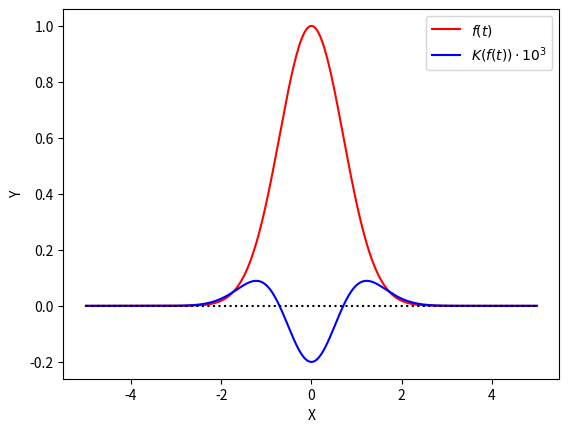
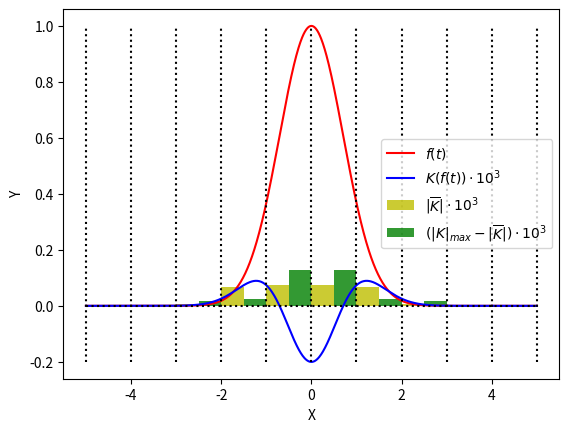
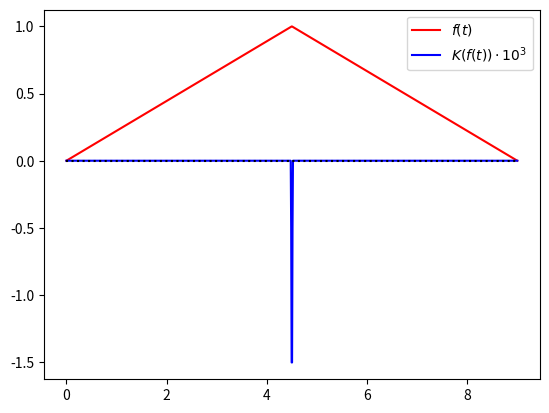
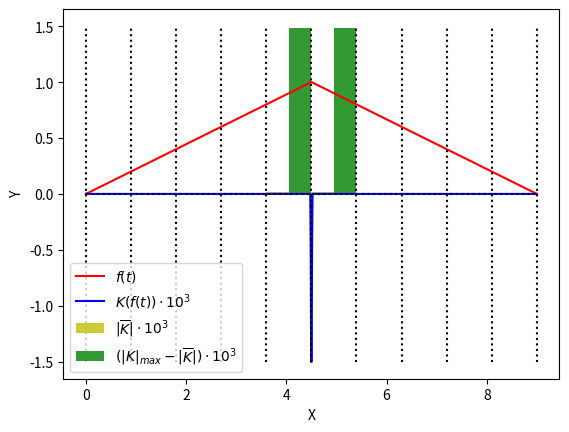

Write the Python code that produced these figures, in order.
import random
import time
from mpl_toolkits.mplot3d import Axes3D  # noqa: F401 unused import
import numpy as np
import matplotlib.pyplot as plt
import pandas as pd
from scipy.stats import mode

lol = lambda lst, sz: [lst[i:i+sz] for i in range(0, len(lst), sz)]

X = np.linspace(-5, 5, 1000)
G = np.exp(-((X - 0) / 1) ** 2)
dG2 = np.gradient(np.gradient(G))
fig = plt.figure()
ax = fig.gca()
ax.plot(X, G, 'r', label='$f(t)$')
ax.plot(X, dG2*1000, 'b', label='$K(f(t))\cdot10^{3}$')
ax.legend()
ax.plot([-5, 5], [0, 0], 'k:')
ax.set_ylabel('Y')
ax.set_xlabel('X')

#############################
N = 10
a = -5
b = 5
Q = 1000
step = abs(b-a) / N
X = np.linspace(a, b, Q)
G = np.exp(-((X - 0) / 1) ** 2)
dG2 = np.gradient(np.gradient(G))
mbarData = [np.abs(np.mean(l)) for l in lol(dG2*1000, Q//N)]
mmData = [max(np.abs(l))-np.abs(np.mean(l)) for l in lol(dG2*1000, Q//N)]

fig = plt.figure()
ax = fig.gca()
r1 = ax.bar(np.linspace(a, b-step, N), mbarData, width=step/2, color='y', alpha=0.8, align='edge', label='$|\overline{K}|\cdot10^{3}$')
r2 = ax.bar(np.linspace(a+step/2, b-step/2, N), mmData, width=step/2, color='g', alpha=0.8, align='edge', label='$(|K|_{max}-|\overline{K}|)\cdot10^{3}$')
ax.plot(X, G, 'r', label='$f(t)$')
ax.plot(X, dG2*1000, 'b', label='$K(f(t))\cdot10^{3}$')
ax.legend()
ax.plot([a, b], [0, 0], 'k:')
for i in range(N+1):
    ax.plot([a + i*step, a + i*step], [min(min(G), min(dG2*1000)), max(max(G), max(dG2*1000))], 'k:')
ax.set_ylabel('Y')
ax.set_xlabel('X')


############################
X = np.linspace(0, 9, 1000)
Y = np.append(np.linspace(0, 1, 500), np.linspace(1, 0, 500))
dG2 = np.gradient(np.gradient(Y))
fig = plt.figure()
ax = fig.gca()
ax.plot(X, Y, 'r', label='$f(t)$')
ax.plot(X, dG2*1000, 'b', label='$K(f(t))\cdot10^{3}$')
ax.legend()
ax.plot([0, 9], [0, 0], 'k:')

##############################
N = 10
a = 0
b = 9
c = 1
Q = 1000
step = abs(b-a) / N
X = np.linspace(a, b, Q)
Y = np.append(np.linspace(0, c, Q//2), np.linspace(c, 0, Q//2))
dG2 = np.gradient(np.gradient(Y))
mbarData = [np.abs(np.mean(l)) for l in lol(dG2*1000, Q//N)]
mmData = [max(np.abs(l))-np.abs(np.mean(l)) for l in lol(dG2*1000, Q//N)]

fig = plt.figure()
ax = fig.gca()
r1 = ax.bar(np.linspace(a, b-step, N), mbarData, width=step/2, color='y', alpha=0.8, align='edge', label='$|\overline{K}|\cdot10^{3}$')
r2 = ax.bar(np.linspace(a+step/2, b-step/2, N), mmData, width=step/2, color='g', alpha=0.8, align='edge', label='$(|K|_{max}-|\overline{K}|)\cdot10^{3}$')
ax.plot(X, Y, 'r', label='$f(t)$')
ax.plot(X, dG2*1000, 'b', label='$K(f(t))\cdot10^{3}$')
ax.legend()
ax.plot([a, b], [0, 0], 'k:')
for i in range(N+1):
    ax.plot([a + i*step, a + i*step], [min(min(Y), min(dG2*1000)), -min(min(Y), min(dG2*1000))], 'k:')
ax.set_ylabel('Y')
ax.set_xlabel('X')

plt.show()
